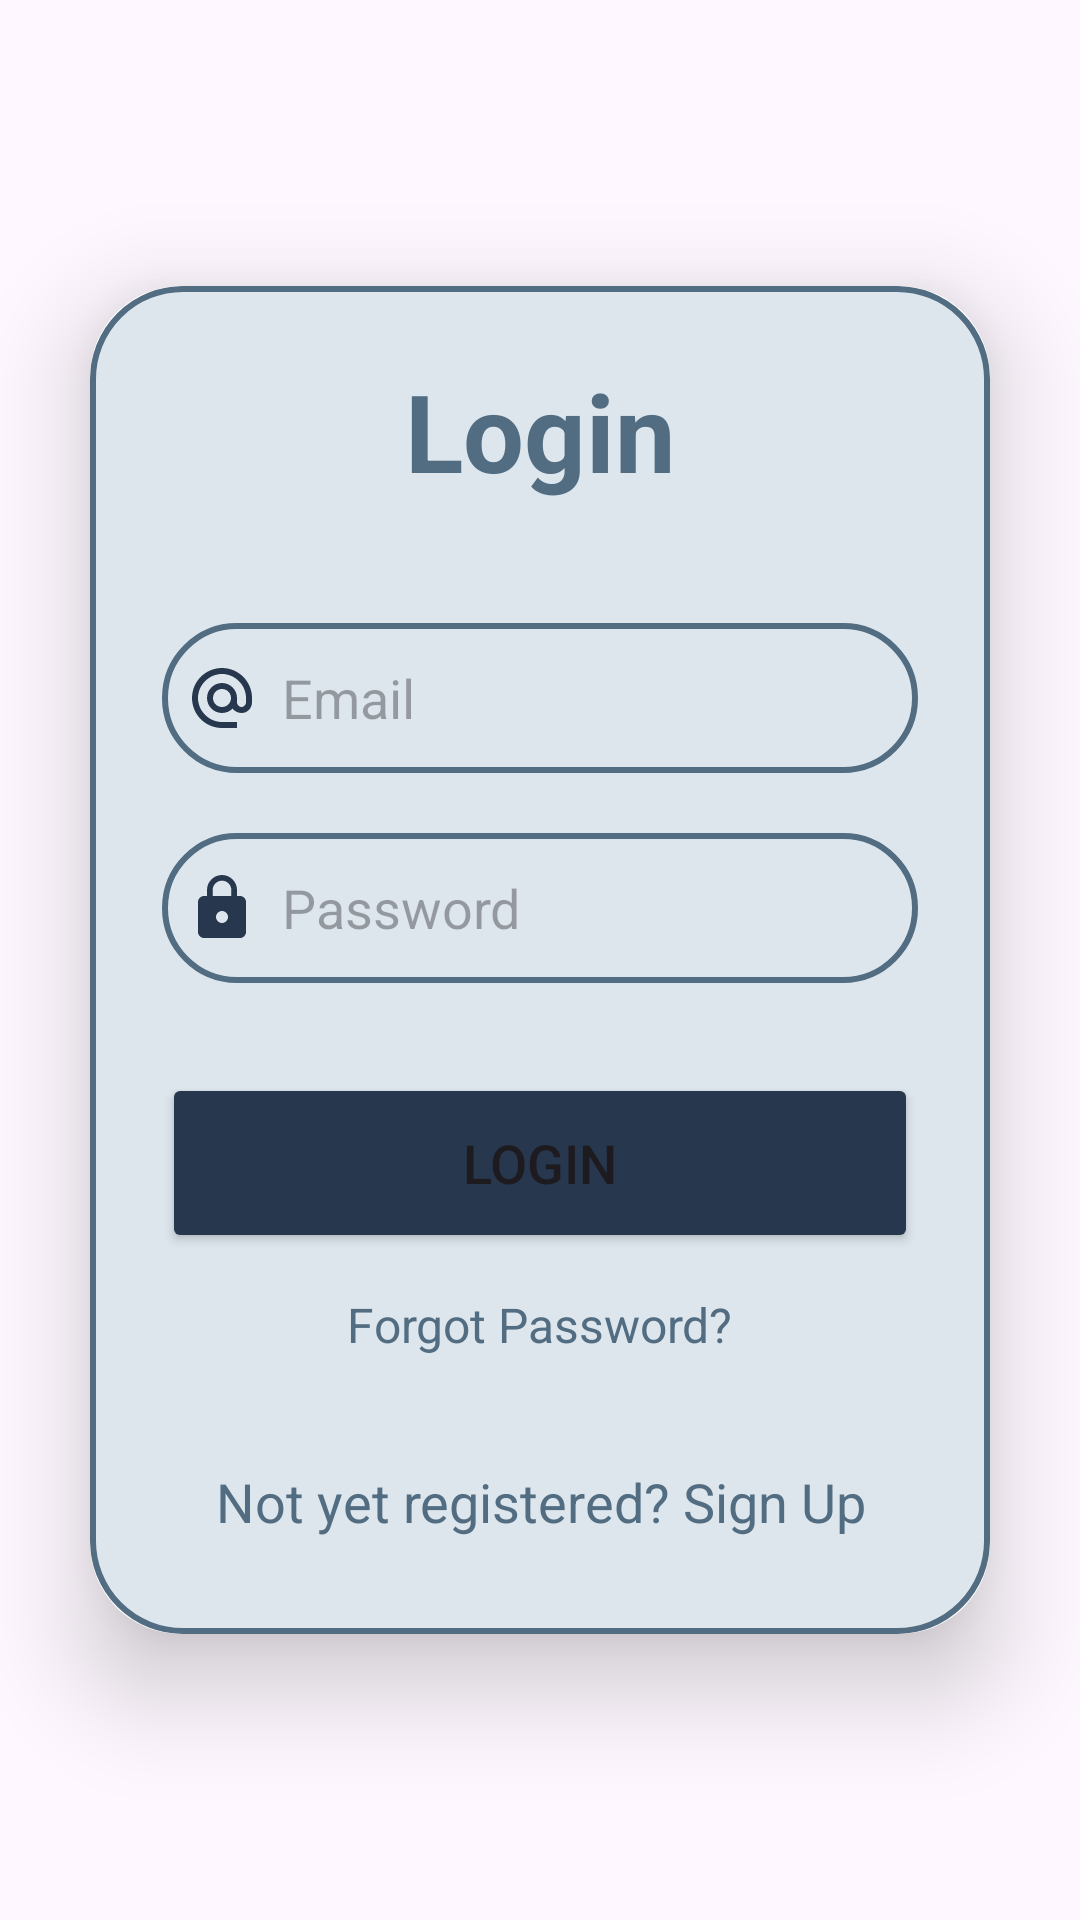

Reconstruct the res/layout file that produces this screen, plus the resources it refers to.
<!-- AndroidManifest.xml: application theme Theme.MovieHeaveN_1 -->
<!-- res/layout/activity_loginact.xml -->
<?xml version="1.0" encoding="utf-8"?>
<LinearLayout
    xmlns:android="http://schemas.android.com/apk/res/android"
    xmlns:app="http://schemas.android.com/apk/res-auto"
    xmlns:tools="http://schemas.android.com/tools"
    android:layout_width="match_parent"
    android:layout_height="match_parent"
    android:orientation="vertical"
    android:gravity="center"
    tools:context=".loginact">
    <androidx.cardview.widget.CardView
        android:layout_width="match_parent"
        android:layout_height="wrap_content"
        android:layout_margin="30dp"
        app:cardCornerRadius="30dp"
        app:cardElevation="20dp">
        <LinearLayout
            android:layout_width="match_parent"
            android:layout_height="wrap_content"
            android:orientation="vertical"
            android:layout_gravity="center_horizontal"
            android:padding="24dp"
            android:background="@drawable/my_border">
            <TextView
                android:layout_width="match_parent"
                android:layout_height="wrap_content"
                android:text="Login"
                android:id="@+id/loginText"
                android:textSize="36sp"
                android:textAlignment="center"
                android:textStyle="bold"
                android:textColor="@color/vinblack1"/>
            <EditText
                android:layout_width="match_parent"
                android:layout_height="50dp"
                android:id="@+id/login_email"
                android:background="@drawable/my_border"
                android:layout_marginTop="40dp"
                android:padding="8dp"
                android:hint="Email"
                android:drawableLeft="@drawable/baseline_alternate_email_24"
                android:textColor="@color/black"
                android:drawablePadding="8dp"/>
            <EditText
                android:layout_width="match_parent"
                android:layout_height="50dp"
                android:id="@+id/login_password"
                android:background="@drawable/my_border"
                android:layout_marginTop="20dp"
                android:inputType="textPassword"
                android:padding="8dp"
                android:hint="Password"
                android:drawableLeft="@drawable/baseline_lock_24"
                android:textColor="@color/black"
                android:drawablePadding="8dp"/>
            <Button
                android:layout_width="match_parent"
                android:layout_height="60dp"
                android:text="Login"
                android:id="@+id/login_button"
                android:textSize="18sp"
                android:layout_marginTop="30dp"
                android:backgroundTint="@color/vinblack"
                app:cornerRadius = "20dp"/>
            <TextView
                android:id="@+id/forgot_password"
                android:layout_width="wrap_content"
                android:layout_height="wrap_content"
                android:layout_gravity="center"
                android:layout_marginTop="5dp"
                android:padding="8dp"
                android:text="Forgot Password?"
                android:textColor="@color/vinblack1"
                android:textSize="16sp" />
            <TextView
                android:id="@+id/signUpRedirectText"
                android:layout_width="wrap_content"
                android:layout_height="wrap_content"
                android:layout_marginTop="20dp"
                android:padding="8dp"
                android:layout_gravity="center"
                android:text="Not yet registered? Sign Up"
                android:textAlignment="center"
                android:textColor="@color/vinblack1"
                android:textSize="18sp" />
        </LinearLayout>
    </androidx.cardview.widget.CardView>
</LinearLayout>
<!-- resources referenced by this layout -->
<resources>
  <color name="black">#FF000000</color>
  <color name="vinblack">#27374D</color>
  <color name="vinblack1">#526D82</color>
  <!-- drawable baseline_alternate_email_24 (drawable) -->
  <vector android:height="24dp" android:tint="@color/vinblack"
      android:viewportHeight="24" android:viewportWidth="24"
      android:width="24dp" xmlns:android="http://schemas.android.com/apk/res/android">
      <path android:fillColor="@android:color/white" android:pathData="M12,2C6.48,2 2,6.48 2,12s4.48,10 10,10h5v-2h-5c-4.34,0 -8,-3.66 -8,-8s3.66,-8 8,-8 8,3.66 8,8v1.43c0,0.79 -0.71,1.57 -1.5,1.57s-1.5,-0.78 -1.5,-1.57L17,12c0,-2.76 -2.24,-5 -5,-5s-5,2.24 -5,5 2.24,5 5,5c1.38,0 2.64,-0.56 3.54,-1.47 0.65,0.89 1.77,1.47 2.96,1.47 1.97,0 3.5,-1.6 3.5,-3.57L22,12c0,-5.52 -4.48,-10 -10,-10zM12,15c-1.66,0 -3,-1.34 -3,-3s1.34,-3 3,-3 3,1.34 3,3 -1.34,3 -3,3z"/>
  </vector>
  <!-- drawable baseline_lock_24 (drawable) -->
  <vector android:height="24dp" android:tint="@color/vinblack"
      android:viewportHeight="24" android:viewportWidth="24"
      android:width="24dp" xmlns:android="http://schemas.android.com/apk/res/android">
      <path android:fillColor="@android:color/white" android:pathData="M18,8h-1L17,6c0,-2.76 -2.24,-5 -5,-5S7,3.24 7,6v2L6,8c-1.1,0 -2,0.9 -2,2v10c0,1.1 0.9,2 2,2h12c1.1,0 2,-0.9 2,-2L20,10c0,-1.1 -0.9,-2 -2,-2zM12,17c-1.1,0 -2,-0.9 -2,-2s0.9,-2 2,-2 2,0.9 2,2 -0.9,2 -2,2zM15.1,8L8.9,8L8.9,6c0,-1.71 1.39,-3.1 3.1,-3.1 1.71,0 3.1,1.39 3.1,3.1v2z"/>
  </vector>
  <!-- drawable my_border (drawable) -->
  <?xml version="1.0" encoding="utf-8"?>
  <shape xmlns:android="http://schemas.android.com/apk/res/android"
      android:shape="rectangle">
  
      <corners
          android:radius="30dp" />
      <stroke
          android:color="@color/vinblack1"
          android:width="2dp"/>
      <solid
          android:color="@color/vinwhite"/>
  
  </shape>
  <style name="Theme.MovieHeaveN_1" parent="Base.Theme.MovieHeaveN_1" />
  <color name="vinwhite">#DDE6ED</color>
  <style name="Base.Theme.MovieHeaveN_1" parent="Theme.Material3.DayNight.NoActionBar">
          
          
      </style>
</resources>
